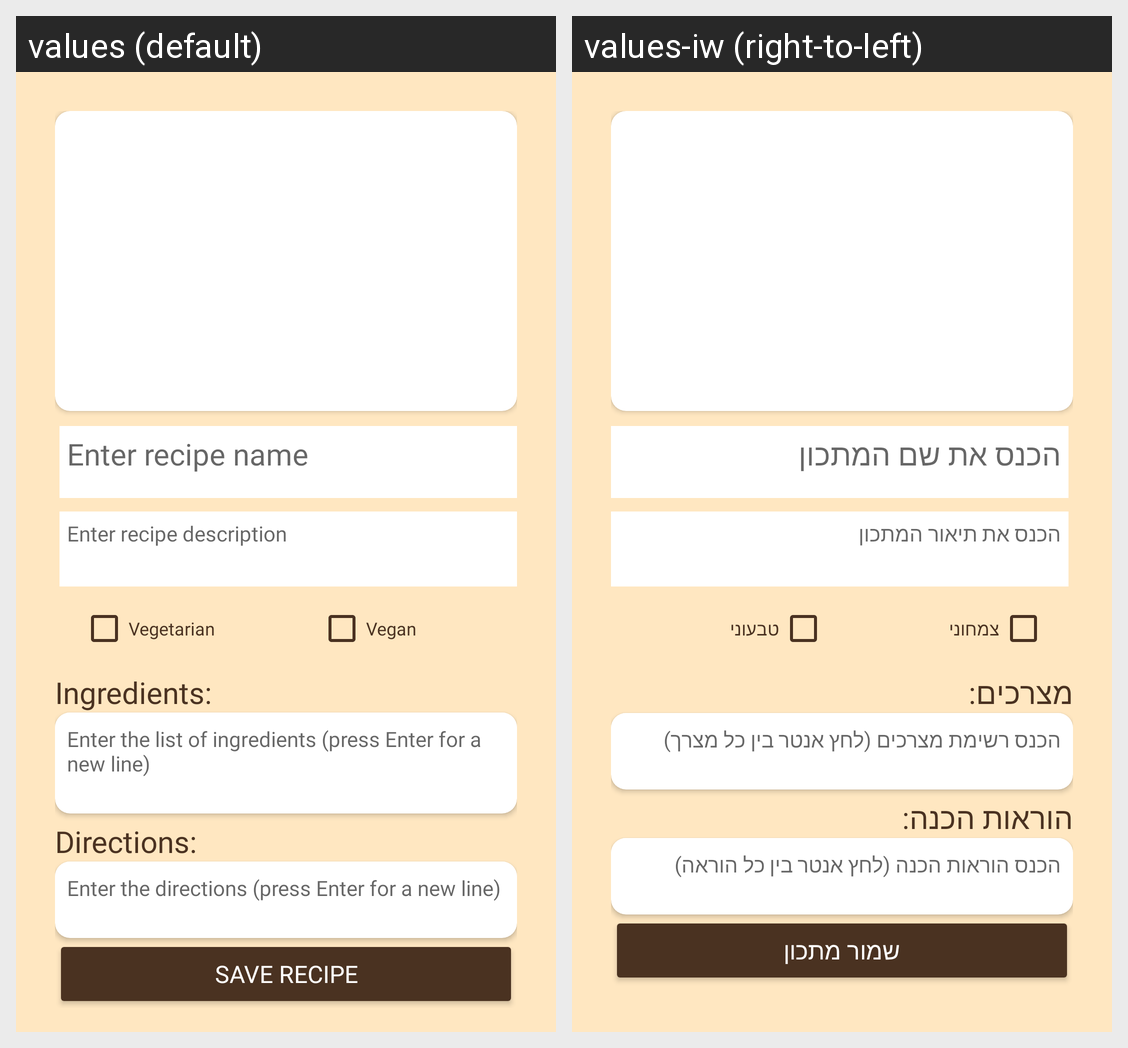

Locale-by-locale string values for the Android screen shown in this grid:
Android screen res/layout/add_recipe.xml rendered under 2 locales, left to right: values (default), values-iw (right-to-left). Device: Nexus 5 (rendered at 1080×1920; each locale shown at half size, 540×960, under a caption strip naming it); theme Theme.MyRecipe2.
Strings drawn on this screen, with the default value and each locale's value (text and hints the layout hard-codes, and strings that could not be matched under every locale, appear in the picture but are not listed):

enter_recipe_name
  values: Enter recipe name
  values-iw: הכנס את שם המתכון

enter_recipe_description
  values: Enter recipe description
  values-iw: הכנס את תיאור המתכון

vegetarian
  values: Vegetarian
  values-iw: צמחוני

vegan
  values: Vegan
  values-iw: טבעוני

ingredients
  values: Ingredients:
  values-iw: מצרכים:

enter_the_list_of_ingredient
  values: Enter the list of ingredients (press Enter for a new line)
  values-iw: הכנס רשימת מצרכים (לחץ אנטר בין כל מצרך)

directions
  values: Directions:
  values-iw: הוראות הכנה:

enter_the_directions
  values: Enter the directions (press Enter for a new line)
  values-iw: הכנס הוראות הכנה (לחץ אנטר בין כל הוראה)

save_recipe
  values: Save Recipe
  values-iw: שמור מתכון
